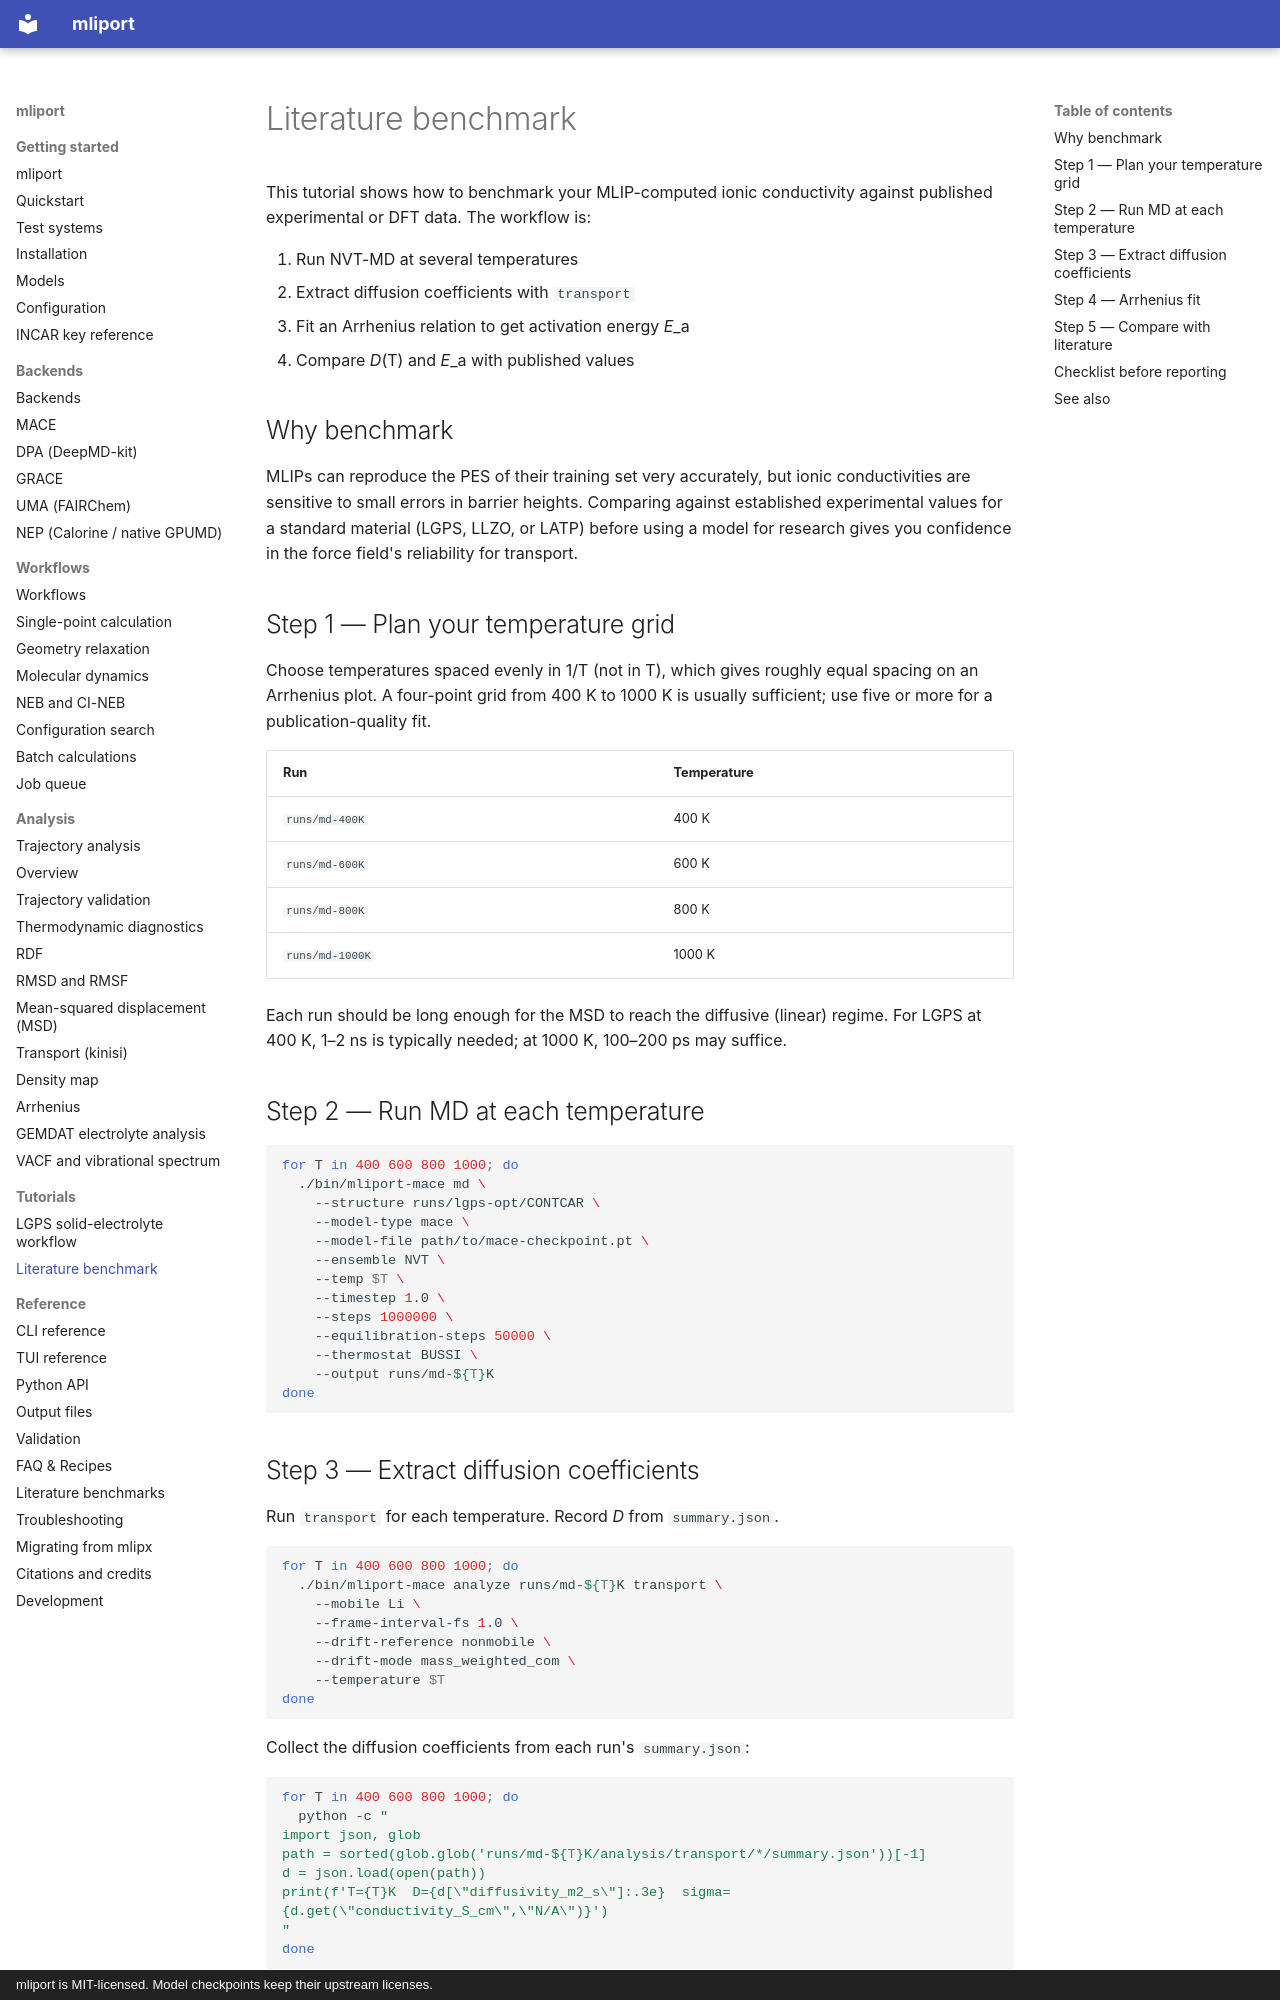

repository: hydrogen1222/mliport · page: tutorials/literature-benchmark/index.html · generator: mkdocs · copyright: mliport is MIT-licensed. Model checkpoints keep their upstream licenses.

# Literature benchmark

This tutorial shows how to benchmark your MLIP-computed ionic conductivity
against published experimental or DFT data. The workflow is:

1. Run NVT-MD at several temperatures
2. Extract diffusion coefficients with `transport`
3. Fit an Arrhenius relation to get activation energy *E*_a
4. Compare *D*(T) and *E*_a with published values

## Why benchmark

MLIPs can reproduce the PES of their training set very accurately, but ionic
conductivities are sensitive to small errors in barrier heights. Comparing
against established experimental values for a standard material (LGPS, LLZO,
or LATP) before using a model for research gives you confidence in the
force field's reliability for transport.

## Step 1 — Plan your temperature grid

Choose temperatures spaced evenly in 1/T (not in T), which gives roughly
equal spacing on an Arrhenius plot. A four-point grid from 400 K to 1000 K is
usually sufficient; use five or more for a publication-quality fit.

| Run | Temperature |
|---|---|
| `runs/md-400K` | 400 K |
| `runs/md-600K` | 600 K |
| `runs/md-800K` | 800 K |
| `runs/md-1000K` | 1000 K |

Each run should be long enough for the MSD to reach the diffusive (linear)
regime. For LGPS at 400 K, 1–2 ns is typically needed; at 1000 K, 100–200 ps
may suffice.

## Step 2 — Run MD at each temperature

```bash
for T in 400 600 800 1000; do
  ./bin/mliport-mace md \
    --structure runs/lgps-opt/CONTCAR \
    --model-type mace \
    --model-file path/to/mace-checkpoint.pt \
    --ensemble NVT \
    --temp $T \
    --timestep 1.0 \
    --steps 1000000 \
    --equilibration-steps 50000 \
    --thermostat BUSSI \
    --output runs/md-${T}K
done
```

## Step 3 — Extract diffusion coefficients

Run `transport` for each temperature. Record *D* from `summary.json`.

```bash
for T in 400 600 800 1000; do
  ./bin/mliport-mace analyze runs/md-${T}K transport \
    --mobile Li \
    --frame-interval-fs 1.0 \
    --drift-reference nonmobile \
    --drift-mode mass_weighted_com \
    --temperature $T
done
```

Collect the diffusion coefficients from each run's `summary.json`:

```bash
for T in 400 600 800 1000; do
  python -c "
import json, glob
path = sorted(glob.glob('runs/md-${T}K/analysis/transport/*/summary.json'))[-1]
d = json.load(open(path))
print(f'T={T}K  D={d[\"diffusivity_m2_s\"]:.3e}  sigma={d.get(\"conductivity_S_cm\",\"N/A\")}')
"
done
```
